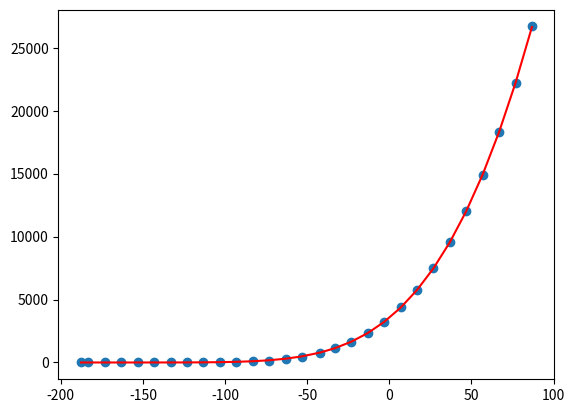

The matplotlib source for this figure:
# -*- coding: utf-8 -*-
"""
Created on Sun Oct 17 17:57:34 2021

@author: Jeet
"""
import pandas as pd
import numpy as np
import matplotlib.pyplot as plt
from scipy.optimize import curve_fit
from scipy.optimize import differential_evolution

d1 = np.array([85.47,90,100,110,120,130,140,150,160,170,180,190,200,210,220,231.07,240,250,260,270,280,290,300,310,320,330,340,350,360])
d2 = np.array([0.000169,0.000969,0.0251,0.34511,2.948,17.534,78.671,282.35,847,2200,5050,10500,20100,35900,60500,101000,148000,218000,311000,430000,582000,769000,998000,1270000,1600000,1980000,2430000,2950000,3550000])
xdata = d1-273.15
ydata = d2/133
df = pd.DataFrame({'Temperature': xdata, 'Pressure': ydata})

def func(T,A,B,C):
    y = 10**(A + (B / ( T + C)))
    return y

def sumofsqerr(parameterTuple):
    val = func(xdata, *parameterTuple)
    return np.sum((ydata - val) ** 2.0)

def generate_Initial_Parameters():
    parameterBounds = []
    parameterBounds.append([3.0, 11.0]) # search bounds for A
    parameterBounds.append([900.0, 3000.0]) # search bounds for B
    parameterBounds.append([200.0, 400.0]) # search bounds for C
    result = differential_evolution(sumofsqerr, parameterBounds, seed=3)
    return result.x

geneticPara = generate_Initial_Parameters()

fpara, pcov = curve_fit(func, xdata, ydata, geneticPara)
print('Fitted parameters:', fpara)

modelPredictions = func(xdata, *fpara)
absError = modelPredictions - ydata

Rsquared = 1.0 - (np.var(absError) / np.var(ydata))
print('R-squared:', Rsquared)

plt.scatter(xdata, ydata)
plt.plot(xdata, func(xdata, *fpara), 'r')
plt.show()


